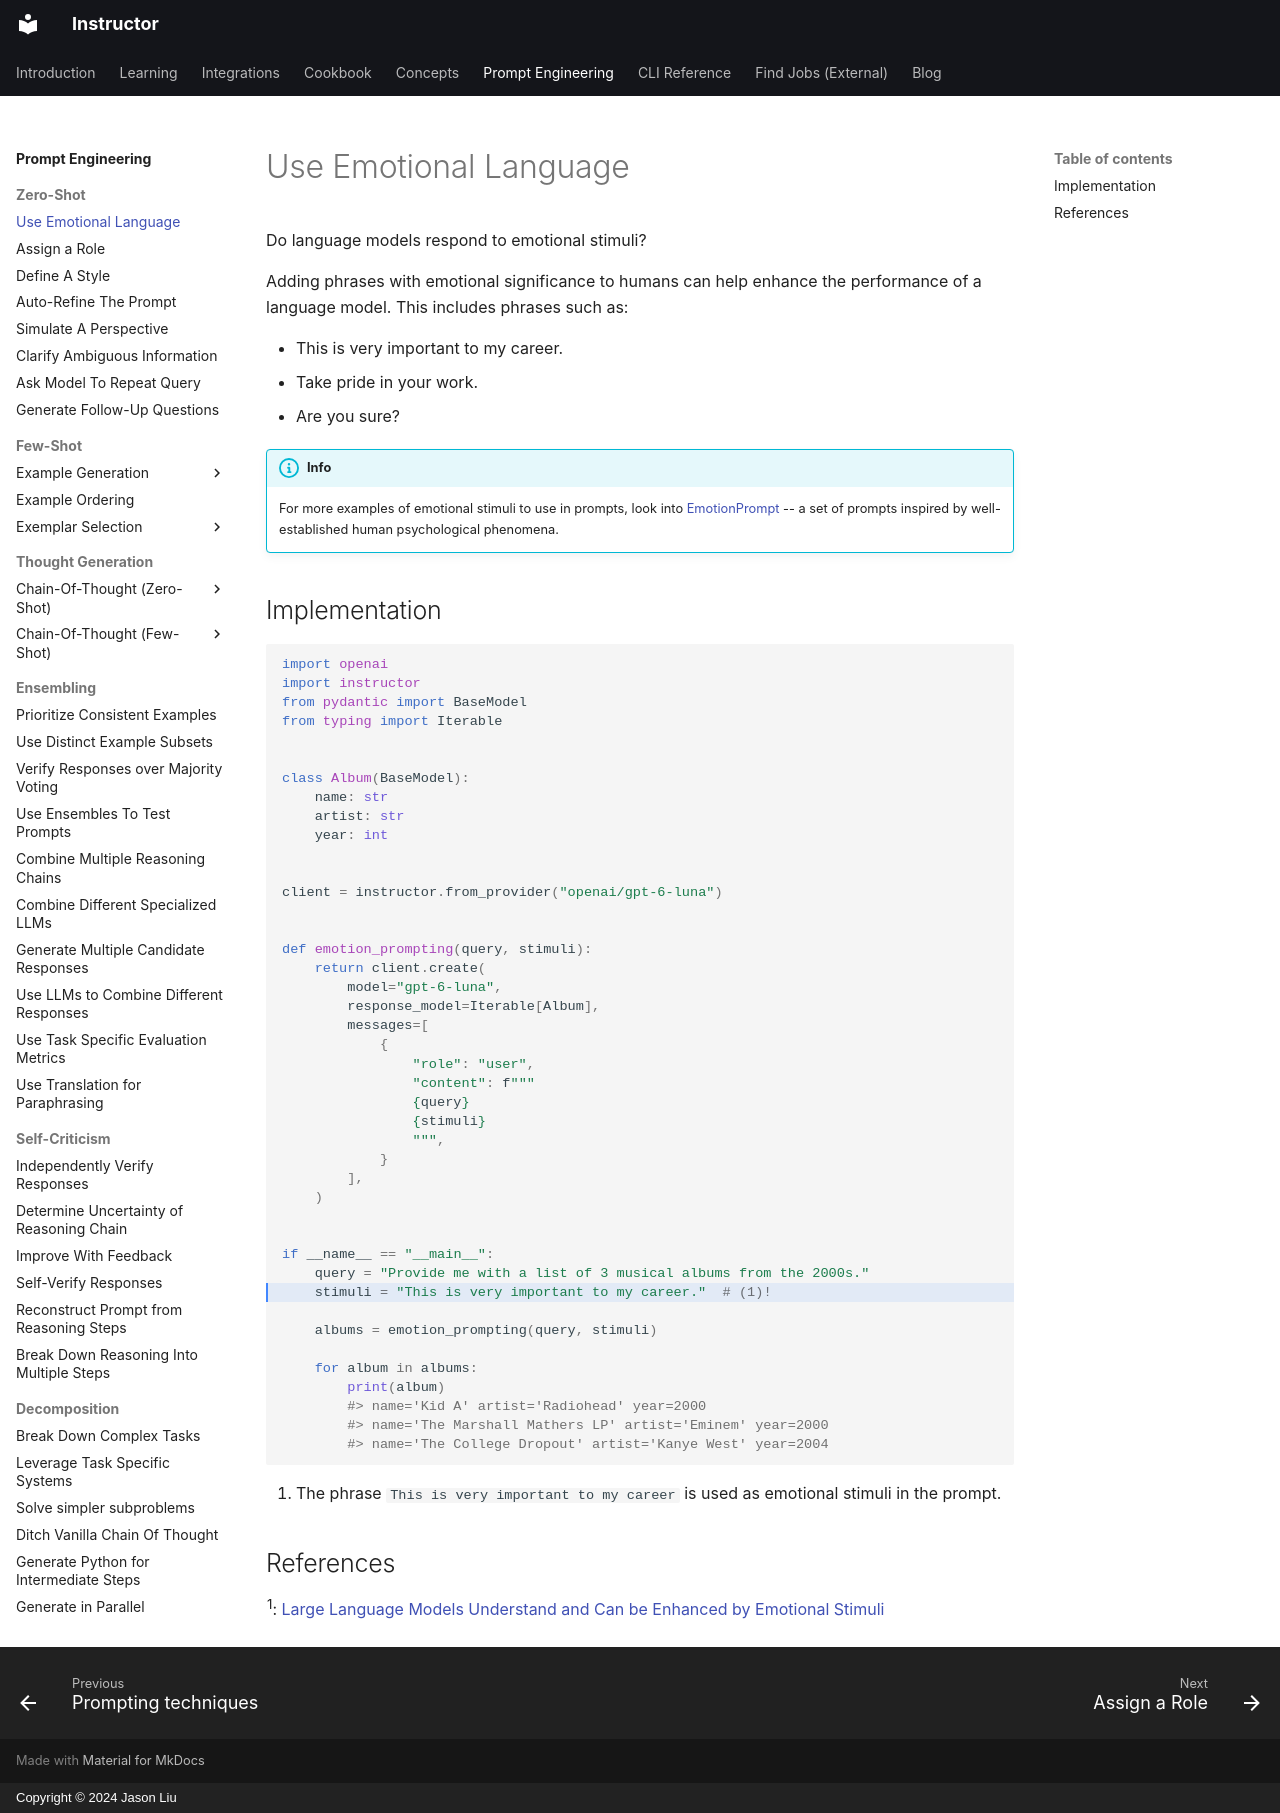

repository: 567-labs/instructor · page: prompting/zero_shot/emotion_prompting/index.html · generator: mkdocs · copyright: Copyright © 2024 Jason Liu

---
title: "Emotion Prompting"
description: "Adding phrases with emotional significance to humans can help enhance the performance of a language model."
---

Do language models respond to emotional stimuli?

Adding phrases with emotional significance to humans can help enhance the performance of a language model. This includes phrases such as:

- This is very important to my career.
- Take pride in your work.
- Are you sure?

!!! info
    For more examples of emotional stimuli to use in prompts, look into [EmotionPrompt](https://arxiv.org/abs/2307.11760) -- a set of prompts inspired by well-established human psychological phenomena.

## Implementation
```python hl_lines="34"
import openai
import instructor
from pydantic import BaseModel
from typing import Iterable


class Album(BaseModel):
    name: str
    artist: str
    year: int


client = instructor.from_provider("openai/gpt-6-luna")


def emotion_prompting(query, stimuli):
    return client.create(
        model="gpt-6-luna",
        response_model=Iterable[Album],
        messages=[
            {
                "role": "user",
                "content": f"""
                {query}
                {stimuli}
                """,
            }
        ],
    )


if __name__ == "__main__":
    query = "Provide me with a list of 3 musical albums from the 2000s."
    stimuli = "This is very important to my career."  # (1)!

    albums = emotion_prompting(query, stimuli)

    for album in albums:
        print(album)
        #> name='Kid A' artist='Radiohead' year=2000
        #> name='The Marshall Mathers LP' artist='Eminem' year=2000
        #> name='The College Dropout' artist='Kanye West' year=2004
```

1.  The phrase `This is very important to my career` is used as emotional stimuli in the prompt.

## References

<sup id="ref-1">1</sup>: [Large Language Models Understand and Can be Enhanced by Emotional Stimuli](https://arxiv.org/abs/2307.11760)
